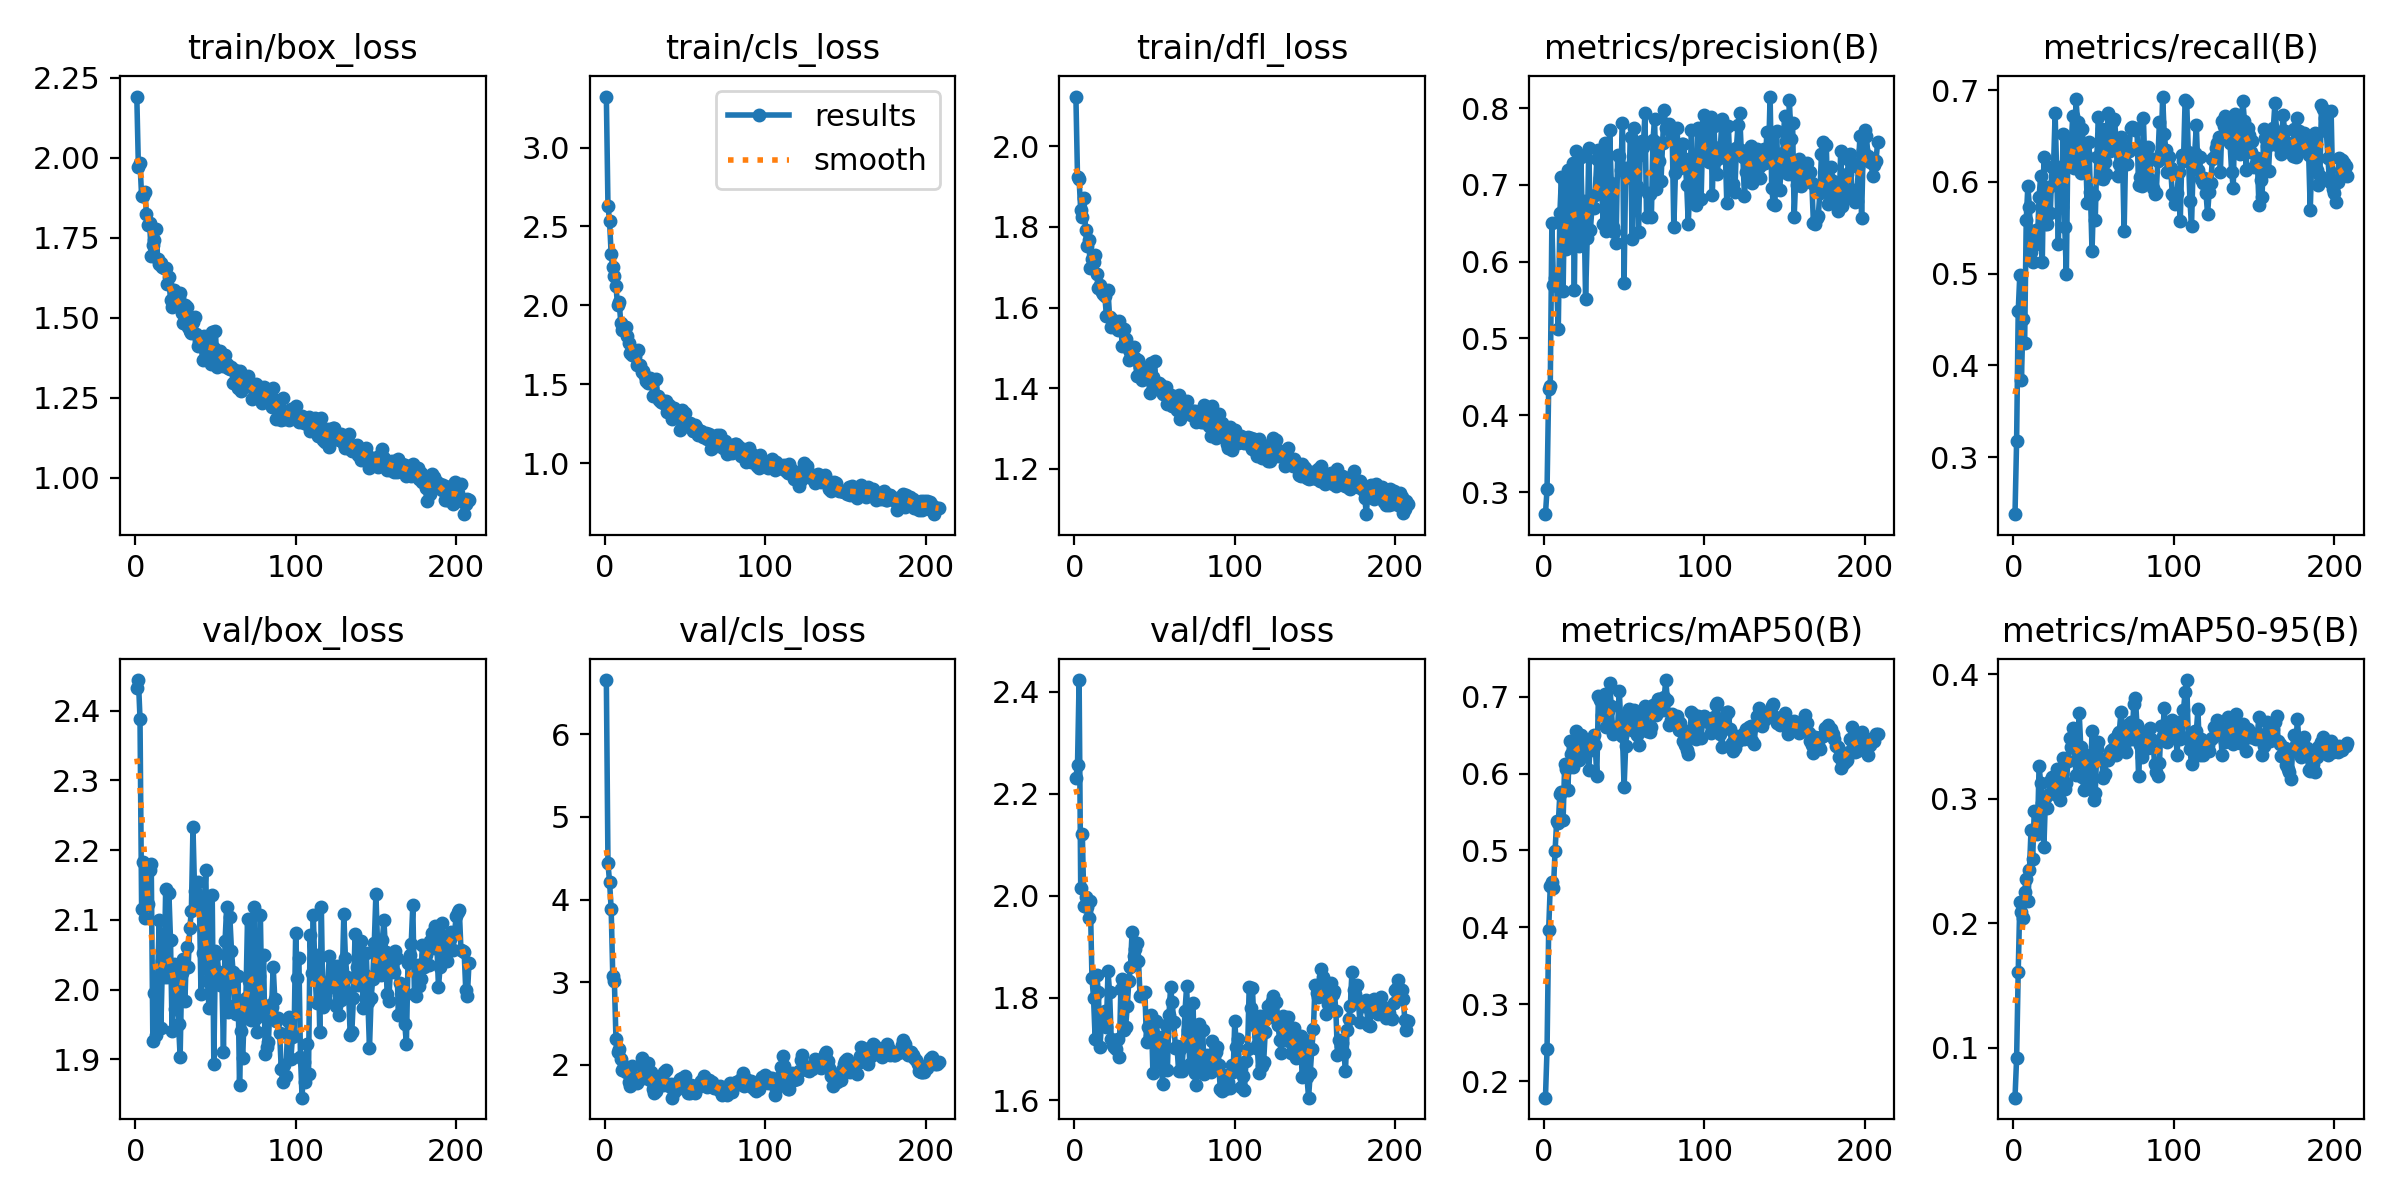

The data file committed next to this chart (first rows):
epoch, time, train/box_loss, train/cls_loss, train/dfl_loss, metrics/precision(B), metrics/recall(B), metrics/mAP50(B), metrics/mAP50-95(B), val/box_loss, val/cls_loss, val/dfl_loss, lr/pg0, lr/pg1, lr/pg2
1, 74.08, 2.192, 3.323, 2.123, 0.2712, 0.2378, 0.1784, 0.06004, 2.432, 6.657, 2.232, 0.08078, 0.0001941, 0.0001941
2, 146.2, 1.97, 2.632, 1.924, 0.3038, 0.3176, 0.242, 0.09159, 2.444, 4.442, 2.256, 0.06098, 0.0003925, 0.0003925
3, 216, 1.985, 2.534, 1.918, 0.4341, 0.459, 0.3965, 0.1609, 2.388, 4.214, 2.423, 0.04118, 0.0005894, 0.0005894
4, 285.1, 1.88, 2.323, 1.841, 0.4376, 0.4988, 0.4542, 0.2172, 2.116, 3.889, 2.014, 0.02137, 0.0007846, 0.0007846
5, 357.1, 1.881, 2.241, 1.824, 0.6502, 0.3841, 0.4588, 0.2091, 2.183, 3.079, 2.122, 0.001566, 0.0009782, 0.0009782
6, 426.7, 1.895, 2.187, 1.872, 0.5702, 0.451, 0.4512, 0.204, 2.103, 3.011, 1.98, 0.00098, 0.00098, 0.00098
7, 495.2, 1.826, 2.121, 1.793, 0.5782, 0.4244, 0.4999, 0.2253, 2.15, 2.307, 1.997, 0.000976, 0.000976, 0.000976
8, 565.4, 1.791, 2, 1.752, 0.5678, 0.5588, 0.5382, 0.2357, 2.123, 2.154, 1.979, 0.000972, 0.000972, 0.000972
9, 636.4, 1.796, 2.02, 1.766, 0.5125, 0.5951, 0.5353, 0.2178, 2.171, 2.191, 1.957, 0.000968, 0.000968, 0.000968
10, 705.7, 1.695, 1.889, 1.699, 0.6639, 0.5728, 0.574, 0.2431, 2.18, 2.065, 1.991, 0.000964, 0.000964, 0.000964
11, 775.1, 1.727, 1.844, 1.72, 0.7108, 0.5239, 0.5754, 0.2751, 1.927, 1.937, 1.84, 0.00096, 0.00096, 0.00096
12, 842.9, 1.744, 1.85, 1.712, 0.5616, 0.5127, 0.5402, 0.2519, 1.995, 1.991, 1.799, 0.000956, 0.000956, 0.000956
13, 915.3, 1.777, 1.866, 1.729, 0.7026, 0.5316, 0.613, 0.2901, 1.936, 1.912, 1.72, 0.000952, 0.000952, 0.000952
14, 989.3, 1.685, 1.804, 1.682, 0.616, 0.5477, 0.6065, 0.2766, 2.019, 1.908, 1.844, 0.000948, 0.000948, 0.000948
15, 1042, 1.669, 1.763, 1.649, 0.7197, 0.5366, 0.5784, 0.2721, 2.101, 1.787, 1.811, 0.000944, 0.000944, 0.000944
16, 1084, 1.67, 1.696, 1.655, 0.6249, 0.5833, 0.6425, 0.3265, 1.945, 1.743, 1.704, 0.00094, 0.00094, 0.00094
17, 1125, 1.659, 1.683, 1.638, 0.6397, 0.6067, 0.6252, 0.3127, 2.041, 1.984, 1.754, 0.000936, 0.000936, 0.000936
18, 1166, 1.657, 1.716, 1.633, 0.728, 0.5122, 0.6083, 0.2967, 2.018, 1.805, 1.753, 0.000932, 0.000932, 0.000932
19, 1209, 1.656, 1.68, 1.629, 0.563, 0.6267, 0.6318, 0.2611, 2.144, 1.804, 1.775, 0.000928, 0.000928, 0.000928
20, 1253, 1.606, 1.62, 1.58, 0.7437, 0.5546, 0.6554, 0.301, 2.018, 1.783, 1.743, 0.000924, 0.000924, 0.000924
21, 1294, 1.627, 1.718, 1.643, 0.6395, 0.5543, 0.6281, 0.2923, 2.139, 1.835, 1.852, 0.00092, 0.00092, 0.00092
22, 1336, 1.555, 1.625, 1.575, 0.6202, 0.5944, 0.6174, 0.3037, 2.072, 1.856, 1.811, 0.000916, 0.000916, 0.000916
23, 1377, 1.533, 1.576, 1.551, 0.7365, 0.5663, 0.6504, 0.3145, 1.941, 2.083, 1.72, 0.000912, 0.000912, 0.000912
24, 1420, 1.586, 1.581, 1.568, 0.6573, 0.6168, 0.6465, 0.3171, 2.036, 1.861, 1.708, 0.000908, 0.000908, 0.000908
25, 1463, 1.557, 1.554, 1.556, 0.6786, 0.6162, 0.6323, 0.3049, 1.972, 1.844, 1.704, 0.000904, 0.000904, 0.000904
26, 1505, 1.551, 1.523, 1.56, 0.5518, 0.6749, 0.6275, 0.3095, 2.02, 1.928, 1.7, 0.0009, 0.0009, 0.0009
27, 1547, 1.561, 1.507, 1.545, 0.6306, 0.6079, 0.6275, 0.3239, 1.951, 2.017, 1.72, 0.000896, 0.000896, 0.000896
28, 1589, 1.579, 1.538, 1.568, 0.7475, 0.5322, 0.6041, 0.3021, 1.904, 1.819, 1.684, 0.000892, 0.000892, 0.000892
29, 1632, 1.514, 1.518, 1.547, 0.6417, 0.6162, 0.6435, 0.2988, 2.024, 1.911, 1.817, 0.000888, 0.000888, 0.000888
30, 1675, 1.483, 1.423, 1.505, 0.6708, 0.5723, 0.6336, 0.3195, 2.044, 1.707, 1.838, 0.000884, 0.000884, 0.000884
31, 1719, 1.541, 1.528, 1.546, 0.6701, 0.6527, 0.6505, 0.3327, 1.984, 1.654, 1.737, 0.00088, 0.00088, 0.00088
32, 1764, 1.535, 1.531, 1.523, 0.6875, 0.5504, 0.6369, 0.308, 2.062, 1.684, 1.744, 0.000876, 0.000876, 0.000876
33, 1808, 1.472, 1.427, 1.503, 0.7334, 0.5, 0.5974, 0.3127, 2.033, 1.785, 1.784, 0.000872, 0.000872, 0.000872
34, 1852, 1.458, 1.402, 1.47, 0.7457, 0.6464, 0.7007, 0.3305, 2.088, 1.759, 1.834, 0.000868, 0.000868, 0.000868
35, 1895, 1.453, 1.387, 1.49, 0.7095, 0.6283, 0.6952, 0.349, 2.112, 1.83, 1.86, 0.000864, 0.000864, 0.000864
36, 1938, 1.488, 1.381, 1.499, 0.6967, 0.6408, 0.6765, 0.3413, 2.233, 1.753, 1.929, 0.00086, 0.00086, 0.00086
37, 1983, 1.501, 1.394, 1.503, 0.649, 0.6724, 0.6833, 0.3567, 2.142, 1.912, 1.883, 0.000856, 0.000856, 0.000856
38, 2025, 1.45, 1.397, 1.474, 0.7543, 0.6152, 0.7036, 0.3405, 2.137, 1.937, 1.895, 0.000852, 0.000852, 0.000852
39, 2069, 1.413, 1.327, 1.431, 0.6396, 0.6901, 0.6608, 0.3192, 2.154, 1.768, 1.908, 0.000848, 0.000848, 0.000848
40, 2113, 1.427, 1.371, 1.47, 0.6471, 0.6652, 0.6814, 0.341, 2.127, 1.745, 1.873, 0.000844, 0.000844, 0.000844
41, 2155, 1.423, 1.345, 1.452, 0.7711, 0.6186, 0.7178, 0.369, 1.993, 1.772, 1.803, 0.00084, 0.00084, 0.00084
42, 2202, 1.367, 1.281, 1.42, 0.7029, 0.6097, 0.6877, 0.3413, 2.052, 1.603, 1.808, 0.000836, 0.000836, 0.000836
43, 2272, 1.443, 1.348, 1.45, 0.6449, 0.6578, 0.6513, 0.3172, 2.124, 1.673, 1.81, 0.000832, 0.000832, 0.000832
44, 2343, 1.397, 1.315, 1.434, 0.6383, 0.6201, 0.6609, 0.3071, 2.171, 1.772, 1.811, 0.000828, 0.000828, 0.000828
45, 2415, 1.413, 1.323, 1.431, 0.6247, 0.6293, 0.657, 0.3353, 2.013, 1.703, 1.714, 0.000824, 0.000824, 0.000824
46, 2486, 1.408, 1.316, 1.438, 0.7394, 0.5774, 0.6606, 0.3322, 1.973, 1.796, 1.744, 0.00082, 0.00082, 0.00082
47, 2557, 1.357, 1.21, 1.388, 0.7382, 0.6432, 0.7079, 0.3265, 2.015, 1.827, 1.726, 0.000816, 0.000816, 0.000816
48, 2632, 1.457, 1.34, 1.462, 0.7193, 0.5886, 0.6641, 0.3134, 2.135, 1.838, 1.766, 0.000812, 0.000812, 0.000812
49, 2702, 1.406, 1.285, 1.428, 0.7806, 0.5244, 0.6484, 0.3547, 1.894, 1.769, 1.652, 0.000808, 0.000808, 0.000808
50, 2774, 1.458, 1.319, 1.468, 0.5728, 0.5857, 0.5821, 0.299, 2.055, 1.869, 1.753, 0.000804, 0.000804, 0.000804
51, 2845, 1.346, 1.238, 1.403, 0.7219, 0.5585, 0.6361, 0.3046, 2.052, 1.75, 1.754, 0.0008, 0.0008, 0.0008
52, 2915, 1.381, 1.235, 1.407, 0.7102, 0.6276, 0.6773, 0.3401, 2.026, 1.656, 1.724, 0.000796, 0.000796, 0.000796
53, 2988, 1.395, 1.255, 1.413, 0.7098, 0.6707, 0.6839, 0.3457, 2.007, 1.66, 1.675, 0.000792, 0.000792, 0.000792
54, 3058, 1.384, 1.241, 1.409, 0.7625, 0.6049, 0.6761, 0.3314, 2.015, 1.753, 1.683, 0.000788, 0.000788, 0.000788
55, 3130, 1.348, 1.205, 1.385, 0.6291, 0.6578, 0.6569, 0.332, 1.911, 1.696, 1.632, 0.000784, 0.000784, 0.000784
56, 3200, 1.385, 1.24, 1.398, 0.7743, 0.6037, 0.6824, 0.3165, 2.07, 1.66, 1.725, 0.00078, 0.00078, 0.00078
57, 3271, 1.355, 1.228, 1.402, 0.7386, 0.6216, 0.6769, 0.3201, 2.119, 1.718, 1.746, 0.000776, 0.000776, 0.000776
58, 3342, 1.345, 1.179, 1.361, 0.6987, 0.609, 0.6499, 0.3318, 1.969, 1.732, 1.658, 0.000772, 0.000772, 0.000772
59, 3413, 1.339, 1.204, 1.364, 0.6393, 0.6755, 0.6366, 0.3315, 2.104, 1.768, 1.766, 0.000768, 0.000768, 0.000768
60, 3484, 1.347, 1.205, 1.384, 0.7387, 0.6338, 0.6612, 0.3378, 2.056, 1.81, 1.821, 0.000764, 0.000764, 0.000764
... 148 more rows
